Run: headless pygame with SDL's dummy video driver; simulated clock (each Clock.tick advances the game by its frame time, no real sleeping); random seed 0; keys injected as events and as key.get_pressed() state; no mouse input.
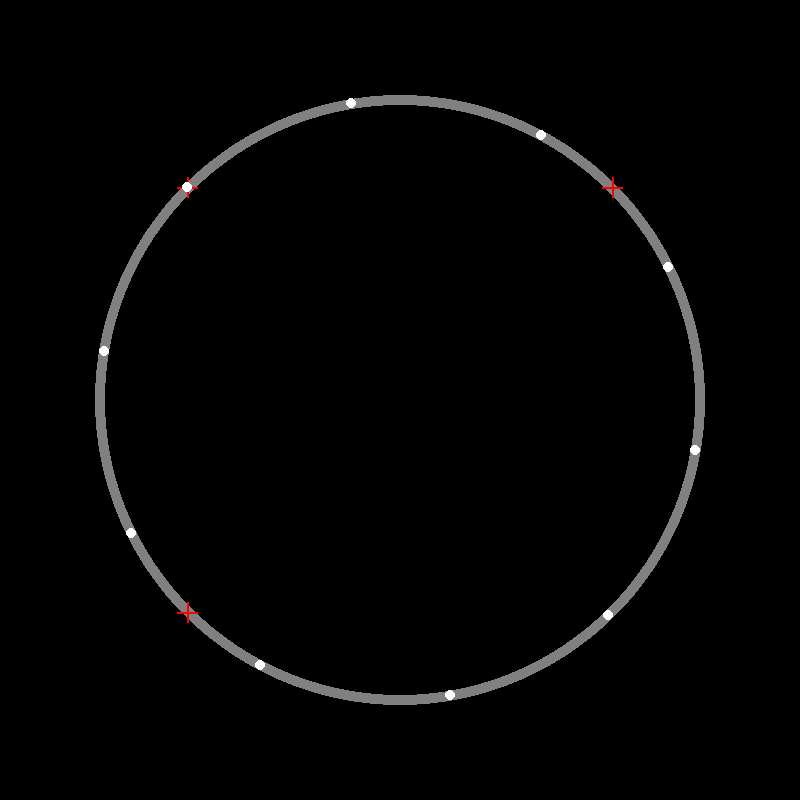
Frame 1 of 4 · flips 1–60 · no input
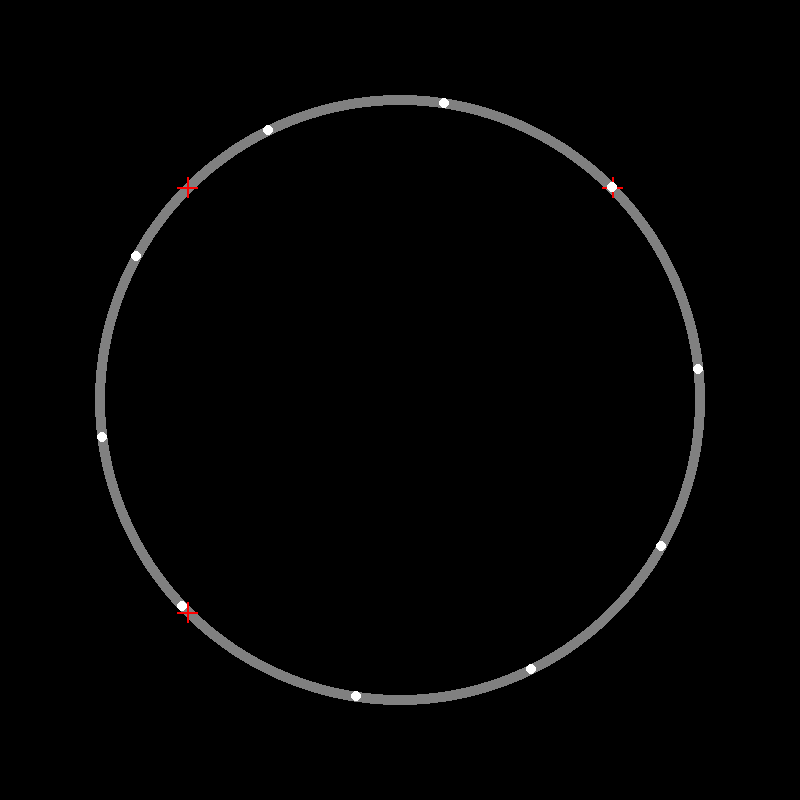
Frame 2 of 4 · flips 61–180 · tapped SPACE, RETURN · held RIGHT (→), D
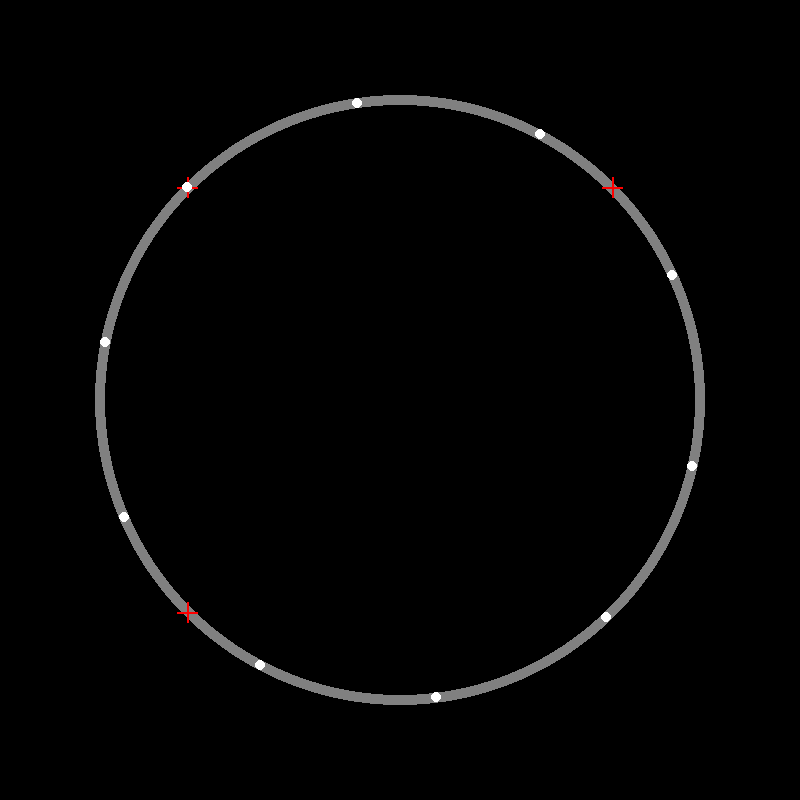
Frame 3 of 4 · flips 181–300 · held DOWN (↓), S
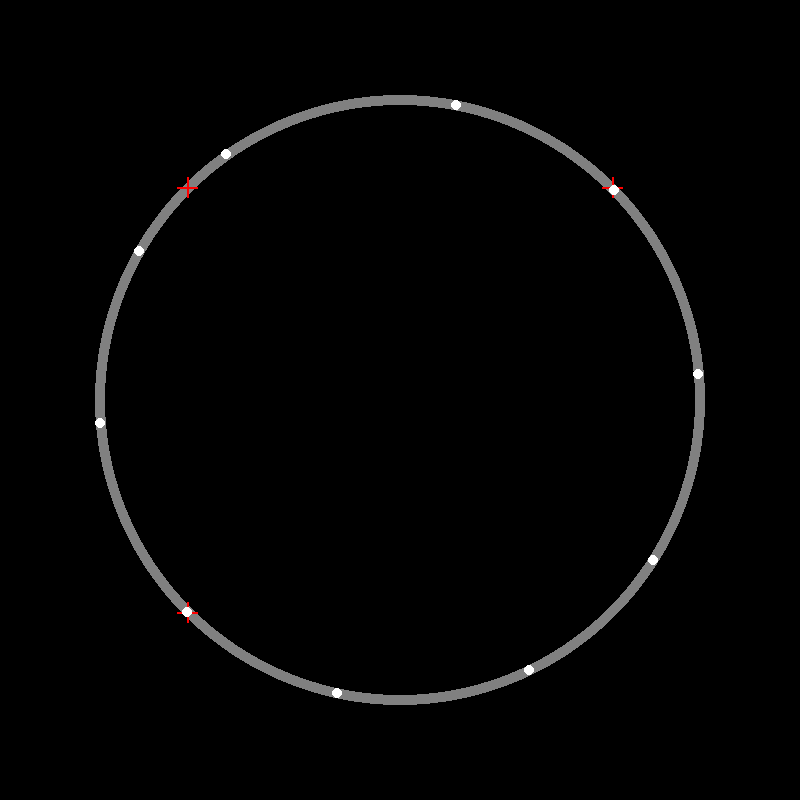
Frame 4 of 4 · flips 301–420 · held LEFT (←), A, UP (↑), W

The pygame program that drew these frames:

import pygame
import math
import random

# Konstanter
WIDTH, HEIGHT = 800, 800
CENTER = (WIDTH // 2, HEIGHT // 2)
RADIUS = 300
NUM_BUSSES = 10
BUS_RADIUS = 5
MAX_SPEED = 0.005
STOP_INTERVALL = [3*math.pi/4, 5*math.pi/4, 7*math.pi/4]
LAMBDA_POSSION = 2  

# Initiera pygame
pygame.init()
screen = pygame.display.set_mode((WIDTH, HEIGHT))
pygame.display.set_caption("Trafik Simulering")
clock = pygame.time.Clock()

# Buss klass
class Bus:
    def __init__(self, angle):
        self.angle = angle
        self.speed = 0
        self.stop_time = 0
        self.stopped = False

    def move(self, speed):
        self.speed = speed
        if not self.stopped:
            self.angle += speed
            if self.angle > 2 * math.pi:
                self.angle -= 2 * math.pi
        return self.angle
    
    def check_for_stop(self):
        if not self.stopped:
            for stop in STOP_INTERVALL:
                if abs(self.angle - stop) < self.speed * 9/10:
                    self.angle = stop
                    self.stop_time = random.expovariate(LAMBDA_POSSION)*60
                    self.stopped = True

    def update_stop_time(self, next_bus):
        if self.stopped:
            self.stop_time -= 1
            distance = abs(self.angle - next_bus.angle)
            if self.stop_time <= 0 and distance >= 2 * math.pi / NUM_BUSSES:
                self.stopped = False

    def draw(self, surface):
        x = CENTER[0] + RADIUS * math.cos(self.angle)
        y = CENTER[1] + RADIUS * math.sin(self.angle)
        pygame.draw.circle(surface, (255, 255, 255), (int(x), int(y)), BUS_RADIUS)

# Skapa bussar
buses = [Bus(2 * math.pi * i / NUM_BUSSES) for i in range(NUM_BUSSES)]

# Main loop
running = True
while running:
    # Handle events
    for event in pygame.event.get():
        if event.type == pygame.QUIT:
            running = False

    # Updatera buss positioner
    for i, bus in enumerate(buses):
        next_bus = buses[(i + 1) % NUM_BUSSES] 
        bus.move(random.uniform(MAX_SPEED/10, MAX_SPEED))
        bus.check_for_stop()
        bus.update_stop_time(next_bus)

    # Rita grafik
    screen.fill((0, 0, 0))
    pygame.draw.circle(screen, (128, 128, 128), CENTER, RADIUS + BUS_RADIUS)
    pygame.draw.circle(screen, (0, 0, 0), CENTER, RADIUS - BUS_RADIUS)
    for stop in STOP_INTERVALL:
        stop_angle = stop
        stop_x = CENTER[0] + RADIUS * math.cos(stop_angle)
        stop_y = CENTER[1] + RADIUS * math.sin(stop_angle)
        pygame.draw.line(screen, (255, 0, 0), (stop_x-10, stop_y), (stop_x+10, stop_y), 2)
        pygame.draw.line(screen, (255, 0, 0), (stop_x, stop_y-10), (stop_x, stop_y+10), 2)
    for bus in buses:
        bus.draw(screen)
    pygame.display.flip()

    clock.tick(60)

pygame.quit()
